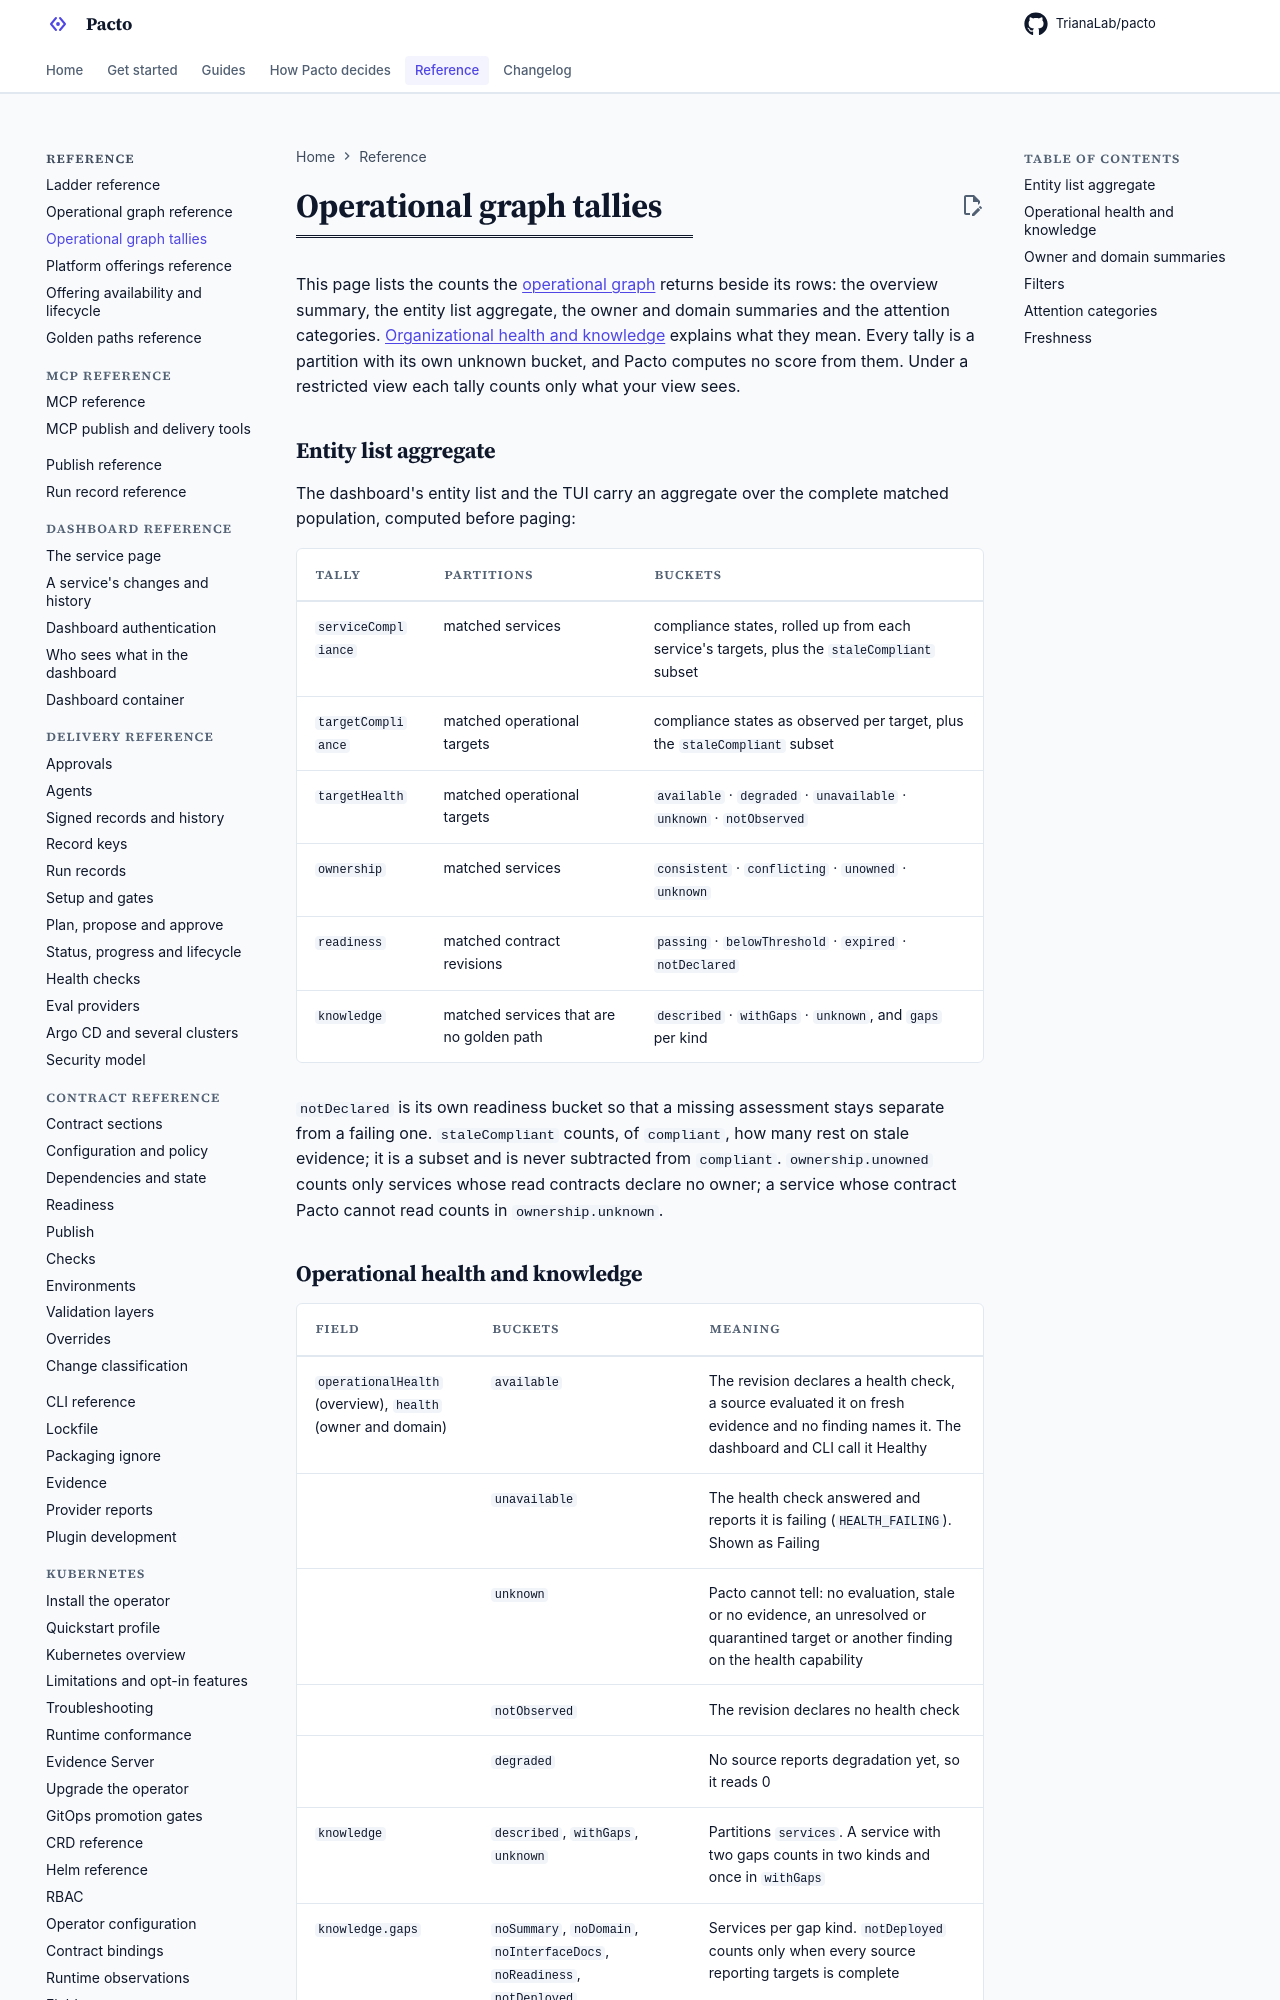

repository: TrianaLab/pacto · page: 4.5.0/operational-graph-tallies/index.html · generator: mkdocs

# Operational graph tallies

This page lists the counts the [operational graph](operational-graph.md)
returns beside its rows: the overview summary, the entity list aggregate, the
owner and domain summaries and the attention categories.
[Organizational health and knowledge](operational-graph.md#organizational-health-and-knowledge)
explains what they mean. Every tally is a partition with its own unknown
bucket, and Pacto computes no score from them. Under a restricted view each
tally counts only what your view sees.

## Entity list aggregate

The dashboard's entity list and the TUI carry an aggregate over the complete
matched population, computed before paging:

| Tally | Partitions | Buckets |
|-------|-----------|---------|
| `serviceCompliance` | matched services | compliance states, rolled up from each service's targets, plus the `staleCompliant` subset |
| `targetCompliance` | matched operational targets | compliance states as observed per target, plus the `staleCompliant` subset |
| `targetHealth` | matched operational targets | `available` · `degraded` · `unavailable` · `unknown` · `notObserved` |
| `ownership` | matched services | `consistent` · `conflicting` · `unowned` · `unknown` |
| `readiness` | matched contract revisions | `passing` · `belowThreshold` · `expired` · `notDeclared` |
| `knowledge` | matched services that are no golden path | `described` · `withGaps` · `unknown`, and `gaps` per kind |

`notDeclared` is its own readiness bucket so that a missing assessment stays
separate from a failing one. `staleCompliant` counts, of `compliant`, how many
rest on stale evidence; it is a subset and is never subtracted from
`compliant`. `ownership.unowned` counts only services whose read contracts
declare no owner; a service whose contract Pacto cannot read counts in
`ownership.unknown`.
